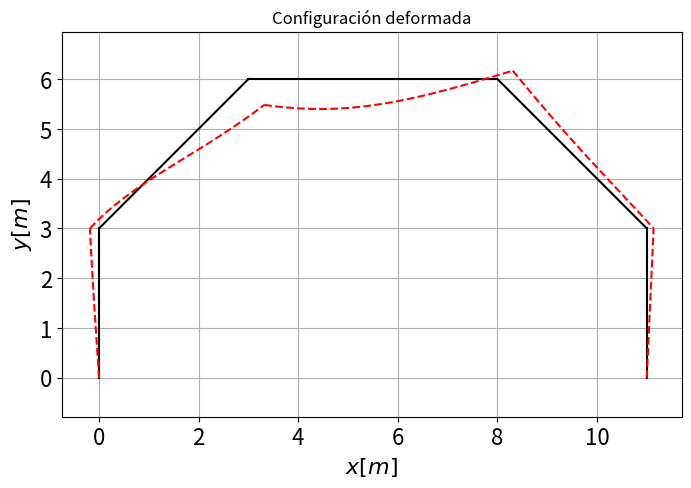
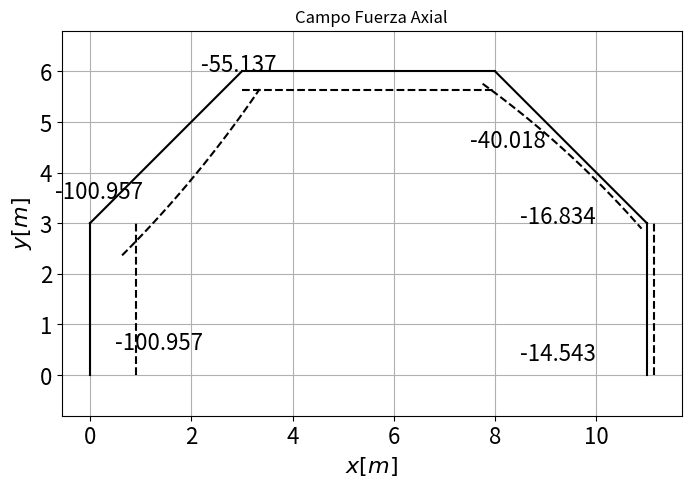
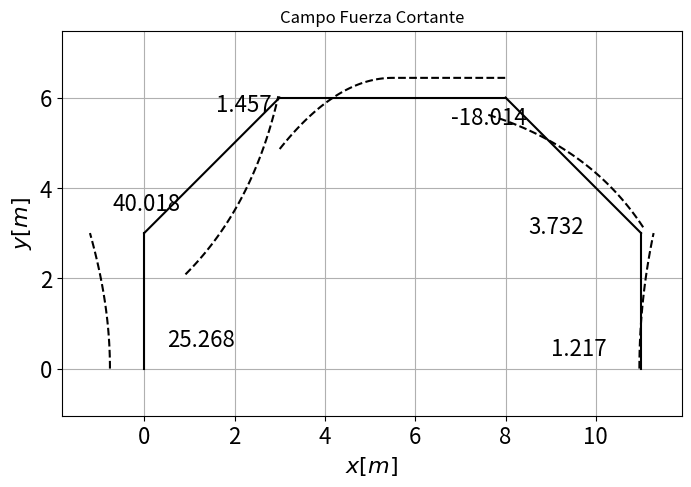
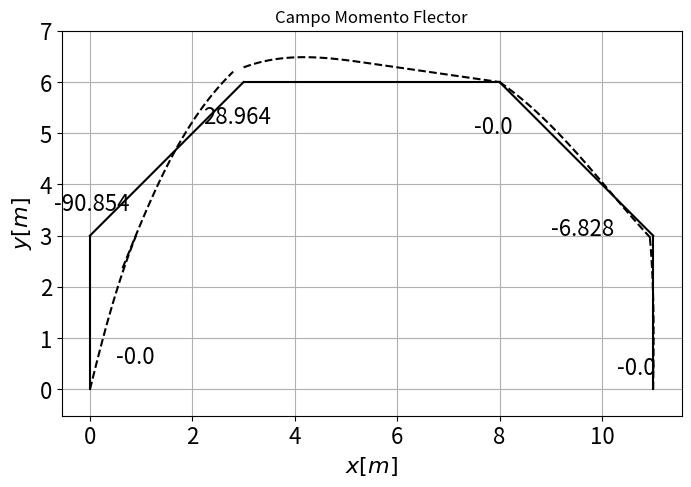

The matplotlib source for these figures, in order:
# -*- coding: utf-8 -*-
"""
Created on Mon Oct 12 19:44:33 2020

@author: Santiago Jiménez Gómez
"""

### Trabajo Estructural ###

# Librerias

import sympy as sy
import numpy as np
import pandas as pd
import matplotlib.pyplot as plt
from sympy import init_printing
init_printing() 

#%% Funciones 

def radians(x):
    r = (x*sy.pi)/180
    return r

def Matriz_LOC_Portico_P(A,E,L,I): #se ingresa un valor en phi distinto de cero si es el caso de que el empotramiento se encuentre inclinado
    ### El elemento tipo portico plano es la superposición de un elemento cercha plana y uno tipo viga. En dirección del eje X'e 
                    #se comporta como una barra, mientras que en dirección Y'e se comporta como una viga ###

    #sistema de ecuaciones en coordenadas locales
    
    SLoc = np.zeros([6,6])
    
    SLoc[0,0] = (A*E)/L
    SLoc[0,1] = 0
    SLoc[0,2] = 0 
    SLoc[0,3] = (-1*A*E)/L
    SLoc[0,4] = 0 
    SLoc[0,5] = 0
    
    SLoc[1,0] = 0
    SLoc[1,1] = 12*(E*I)/(L**3)
    SLoc[1,2] = 6*(E*I)/(L**2)
    SLoc[1,3] = 0
    SLoc[1,4] = -12*(E*I)/(L**3)
    SLoc[1,5] = 6*(E*I)/(L**2)
    
    SLoc[2,0] = 0 
    SLoc[2,1] = 6*(E*I)/(L**2)
    SLoc[2,2] = 4*(E*I)/(L)
    SLoc[2,3] = 0
    SLoc[2,4] = -6*(E*I)/(L**2)
    SLoc[2,5] = 2*(E*I)/(L)
    
    SLoc[3,0] = (-1*A*E)/L
    SLoc[3,1] = 0
    SLoc[3,2] = 0
    SLoc[3,3] = (A*E)/L
    SLoc[3,4] = 0
    SLoc[3,5] = 0

    SLoc[4,0] = 0
    SLoc[4,1] = -12*(E*I)/(L**3)
    SLoc[4,2] = -6*(E*I)/(L**2)
    SLoc[4,3] = 0
    SLoc[4,4] = 12*(E*I)/(L**3)
    SLoc[4,5] = -6*(E*I)/(L**2)

    SLoc[5,0] = 0
    SLoc[5,1] = 6*(E*I)/(L**2)
    SLoc[5,2] = 2*(E*I)/(L)
    SLoc[5,3] = 0
    SLoc[5,4] = -6*(E*I)/(L**2)
    SLoc[5,5] = 4*(E*I)/(L)
    
    return np.asmatrix(SLoc,dtype = float) 


def Matriz_trans_P_plano(teta,phi):
        #Matriz de transformación 
    
    MTG = np.zeros([6,6])
    
    MTG[0,0] = sy.cos(teta - phi)
    MTG[0,1] = sy.sin(teta - phi)
    MTG[0,2] = 0
    MTG[0,3] = 0
    MTG[0,4] = 0
    MTG[0,5] = 0

    MTG[1,0] = -1*sy.sin(teta - phi)
    MTG[1,1] = sy.cos(teta - phi)
    MTG[1,2] = 0
    MTG[1,3] = 0 
    MTG[1,4] = 0 
    MTG[1,5] = 0

    MTG[2,0] = 0 
    MTG[2,1] = 0 
    MTG[2,2] = 1 
    MTG[2,3] = 0
    MTG[2,4] = 0
    MTG[2,5] = 0

    MTG[3,0] = 0 
    MTG[3,1] = 0 
    MTG[3,2] = 0
    MTG[3,3] = sy.cos(teta - phi)
    MTG[3,4] = sy.sin(teta - phi)
    MTG[3,5] = 0

    MTG[4,0] = 0
    MTG[4,1] = 0
    MTG[4,2] = 0
    MTG[4,3] = -1*sy.sin(teta - phi)
    MTG[4,4] = sy.cos(teta - phi)
    MTG[4,5] = 0

    MTG[5,0] = 0 
    MTG[5,1] = 0
    MTG[5,2] = 0
    MTG[5,3] = 0
    MTG[5,4] = 0
    MTG[5,5] = 1
    
    return np.asmatrix(MTG,dtype = float)

def V_empotramiento_P_plano(p,q,L,x,xi,xj):
        #Funciones de forma 
        
    Psi1=1-(x/L)
    Psi2=1-3*(x/L)**2+2*(x/L)**3
    Psi3=((x/L)-2*(x/L)**2+(x/L)**3)*L
    Psi4=(x/L)
    Psi5=3*(x/L)**2-2*(x/L)**3
    Psi6=(-(x/L)**2+(x/L)**3)*L
    

    
    #Funcion de Green
    
#    Gxx1 = (L/(A*E))*Psi4*Psi1.subs({x:xi})
#    Gxx2 = (L/(A*E))*Psi1*Psi4.subs({x:xi})
#    
#    Gyy1=L**3/(6*E*I)*(-(x/L  )**3*Psi2.subs({x:xi})+3*(x/L  )**2*Psi3.subs({x:xi})/L)
#    Gyy2=L**3/(6*E*I)*(-(1-x/L)**3*Psi5.subs({x:xi})-3*(1-x/L)**2*Psi6.subs({x:xi})/L)
    
    Vemp =np.zeros([6,1])
    
    Vemp[0,0] = -1*sy.integrate(Psi1*p,(x,xi,xj))
    Vemp[1,0] = -1*sy.integrate(Psi2*q,(x,xi,xj))
    Vemp[2,0] = -1*sy.integrate(Psi3*q,(x,xi,xj))
    Vemp[3,0] = -1*sy.integrate(Psi4*p,(x,xi,xj))
    Vemp[4,0] = -1*sy.integrate(Psi5*q,(x,xi,xj))
    Vemp[5,0] = -1*sy.integrate(Psi6*q,(x,xi,xj))
    

    return np.asmatrix(Vemp,dtype = float)


def Matriz_pilas(A,E,L,I,kl):
    
    Lambda=(kl/(4*E*I))**0.25
    
    s =np.sin(Lambda*L)
    c =np.cos(Lambda*L)
    sh=np.sinh(Lambda*L)
    ch=np.cosh(Lambda*L)
    
    #   Funciones de forma
    
    Psi2=(-(s**2*ch**2+c**2*sh**2)*sy.sin(Lambda*x)*sy.sinh(Lambda*x)+(s*c+sh*ch)*sy.sin(Lambda*x)*sy.cosh(Lambda*x)-(s*c+sh*ch)*sy.cos(Lambda*x)*sy.sinh(Lambda*x)+(sh**2-s**2)*sy.cos(Lambda*x)*sy.cosh(Lambda*x))/(sh**2-s**2)
    Psi3=(1/Lambda)*((s*c-sh*ch)*sy.sin(Lambda*x)*sy.sinh(Lambda*x)+sh**2*sy.sin(Lambda*x)*sy.cosh(Lambda*x)-s**2*sy.cos(Lambda*x)*sy.sinh(Lambda*x))/(sh**2-s**2)
    Psi5=(2*s*sh*sy.sin(Lambda*x)*sy.sinh(Lambda*x)-(s*ch+c*sh)*sy.sin(Lambda*x)*sy.cosh(Lambda*x)+(s*ch+c*sh)*sy.cos(Lambda*x)*sy.sinh(Lambda*x))/(sh**2-s**2)
    Psi6=(1/Lambda)*((c*sh-s*ch)*sy.sin(Lambda*x)*sy.sinh(Lambda*x)+s*sh*sy.sin(Lambda*x)*sy.cosh(Lambda*x)-s*sh*sy.cos(Lambda*x)*sy.sinh(Lambda*x))/(sh**2-s**2)
    
    #   Funciones de Green de una viga sobre fundacion flexible doblemente empotrada
    
    Gyy1=1/E*I*(-(sy.sin(Lambda*x)*sy.cosh(Lambda*x)-sy.sinh(Lambda*x)*sy.cos(Lambda*x))/(4*Lambda**3)*Psi2.subs({x:xi})+sy.sin(Lambda*x)*sy.sinh(Lambda*x)/(2*Lambda**2)*Psi3.subs({x:xi}))
    Gyy2=1/E*I*(-(sy.sin(Lambda*(L-x))*sy.cosh(Lambda*(L-x))-sy.sinh(Lambda*(L-x))*sy.cos(Lambda*(L-x)))/(4*Lambda**3)*Psi5.subs({x:xi})-sy.sin(Lambda*(L-x))*sy.sinh(Lambda*(L-x))/(2*Lambda**2)*Psi6.subs({x:xi}))
    
    # Matriz de rigidez
    
    K=np.zeros([6,6])
    
    K[0,0] = A*E/L
    K[0,1] = 0
    K[0,2] = 0
    K[0,3] = -A*E/L
    K[0,4] = 0
    K[0,5] = 0
    
    K[1,0] = 0
    K[1,1] = 4*E*I*Lambda**3*(s*c+sh*ch)/(sh**2-s**2)
    K[1,2] = 2*E*I*Lambda**2*(s**2+sh**2)/(sh**2-s**2)
    K[1,3] = 0
    K[1,4] = -4*E*I*Lambda**3*(s*ch+c*sh)/(sh**2-s**2)
    K[1,5] = 4*E*I*Lambda**2*(s*sh)/(sh**2-s**2)
    
    K[2,0] = 0
    K[2,1] = 2*E*I*Lambda**2*(s**2+sh**2)/(sh**2-s**2)
    K[2,2] = 2*E*I*Lambda*(sh*ch-s*c)/(sh**2-s**2)
    K[2,3] = 0
    K[2,4] = -4*E*I*Lambda**2*(s*sh)/(sh**2-s**2)
    K[2,5] = 2*E*I*Lambda*(s*ch-c*sh)/(sh**2-s**2)
    
    K[3,0] = -A*E/L
    K[3,1] = 0
    K[3,2] = 0
    K[3,3] = A*E/L
    K[3,4] = 0
    K[3,5] = 0

    K[4,0] = 0
    K[4,1] = -4*E*I*Lambda**3*(s*ch+c*sh)/(sh**2-s**2)
    K[4,2] = -4*E*I*Lambda**2*(s*sh)/(sh**2-s**2)
    K[4,3] = 0
    K[4,4] = 4*E*I*Lambda**3*(s*c+sh*ch)/(sh**2-s**2)
    K[4,5] = -2*E*I*Lambda**2*(s**2+sh**2)/(sh**2-s**2)
    
    K[5,0] = 0 
    K[5,1] = 4*E*I*Lambda**2*(s*sh)/(sh**2-s**2) 
    K[5,2] = 2*E*I*Lambda*(s*ch-c*sh)/(sh**2-s**2)
    K[5,3] = 0
    K[5,4] = -2*E*I*Lambda**2*(s**2+sh**2)/(sh**2-s**2)
    K[5,5] = 2*E*I*Lambda*(sh*ch-s*c)/(sh**2-s**2)
    
    
    return np.asmatrix(K,dtype = float)

def Vec_pila_emp(p,q,E,I,kl,L):  #Calculo de las fuerzas de empotramiento
    
    Lambda=(kl/(4*E*I))**0.25
    
    s =np.sin(Lambda*L)
    c =np.cos(Lambda*L)
    sh=np.sinh(Lambda*L)
    ch=np.cosh(Lambda*L)
    
    Psi1=1-(x/L)
    Psi4=(x/L)
    Psi2=(-(s**2*ch**2+c**2*sh**2)*sy.sin(Lambda*x)*sy.sinh(Lambda*x)+(s*c+sh*ch)*sy.sin(Lambda*x)*sy.cosh(Lambda*x)-(s*c+sh*ch)*sy.cos(Lambda*x)*sy.sinh(Lambda*x)+(sh**2-s**2)*sy.cos(Lambda*x)*sy.cosh(Lambda*x))/(sh**2-s**2)
    Psi3=(1/Lambda)*((s*c-sh*ch)*sy.sin(Lambda*x)*sy.sinh(Lambda*x)+sh**2*sy.sin(Lambda*x)*sy.cosh(Lambda*x)-s**2*sy.cos(Lambda*x)*sy.sinh(Lambda*x))/(sh**2-s**2)
    Psi5=(2*s*sh*sy.sin(Lambda*x)*sy.sinh(Lambda*x)-(s*ch+c*sh)*sy.sin(Lambda*x)*sy.cosh(Lambda*x)+(s*ch+c*sh)*sy.cos(Lambda*x)*sy.sinh(Lambda*x))/(sh**2-s**2)
    Psi6=(1/Lambda)*((c*sh-s*ch)*sy.sin(Lambda*x)*sy.sinh(Lambda*x)+s*sh*sy.sin(Lambda*x)*sy.cosh(Lambda*x)-s*sh*sy.cos(Lambda*x)*sy.sinh(Lambda*x))/(sh**2-s**2)
    
    FEmp=np.zeros([6,1])
    
    FEmp[0]=sy.N(-sy.integrate(p*Psi1,(x,0,L)))
    FEmp[1]=sy.N(-sy.integrate(q*Psi2,(x,0,L)))
    FEmp[2]=sy.N(-sy.integrate(q*Psi3,(x,0,L)))
    FEmp[3]=sy.N(-sy.integrate(p*Psi4,(x,0,L)))
    FEmp[4]=sy.N(-sy.integrate(q*Psi5,(x,0,L)))
    FEmp[5]=sy.N(-sy.integrate(q*Psi6,(x,0,L)))
    
    return np.asarray(FEmp,dtype = float)


def campo_desplazamientos_pilas(ui,uj,vi,vj,thetai,thetaj,E,I,L,p,q,A):
    Lambda=(kl/(4*E*I))**0.25
    
    s =np.sin(Lambda*L)
    c =np.cos(Lambda*L)
    sh=np.sinh(Lambda*L)
    ch=np.cosh(Lambda*L)
    
    Psi1=1-(x/L)
    Psi4=(x/L)
    Psi2=(-(s**2*ch**2+c**2*sh**2)*sy.sin(Lambda*x)*sy.sinh(Lambda*x)+(s*c+sh*ch)*sy.sin(Lambda*x)*sy.cosh(Lambda*x)-(s*c+sh*ch)*sy.cos(Lambda*x)*sy.sinh(Lambda*x)+(sh**2-s**2)*sy.cos(Lambda*x)*sy.cosh(Lambda*x))/(sh**2-s**2)
    Psi3=(1/Lambda)*((s*c-sh*ch)*sy.sin(Lambda*x)*sy.sinh(Lambda*x)+sh**2*sy.sin(Lambda*x)*sy.cosh(Lambda*x)-s**2*sy.cos(Lambda*x)*sy.sinh(Lambda*x))/(sh**2-s**2)
    Psi5=(2*s*sh*sy.sin(Lambda*x)*sy.sinh(Lambda*x)-(s*ch+c*sh)*sy.sin(Lambda*x)*sy.cosh(Lambda*x)+(s*ch+c*sh)*sy.cos(Lambda*x)*sy.sinh(Lambda*x))/(sh**2-s**2)
    Psi6=(1/Lambda)*((c*sh-s*ch)*sy.sin(Lambda*x)*sy.sinh(Lambda*x)+s*sh*sy.sin(Lambda*x)*sy.cosh(Lambda*x)-s*sh*sy.cos(Lambda*x)*sy.sinh(Lambda*x))/(sh**2-s**2)
    
    #Funcion de Green

    
    
    Gxx1 = (L/(A*E))*Psi4*Psi1.subs({x:xi})
    Gxx2 = (L/(A*E))*Psi1*Psi4.subs({x:xi})
    
    Gyy1=L**3/(6*E*I)*(-(x/L  )**3*Psi2.subs({x:xi})+3*(x/L  )**2*Psi3.subs({x:xi})/L)
    Gyy2=L**3/(6*E*I)*(-(1-x/L)**3*Psi5.subs({x:xi})-3*(1-x/L)**2*Psi6.subs({x:xi})/L)
    
    
    #   Funciones de Green de una viga sobre fundacion flexible doblemente empotrada
    
    Gyy1=1/E*I*(-(sy.sin(Lambda*x)*sy.cosh(Lambda*x)-sy.sinh(Lambda*x)*sy.cos(Lambda*x))/(4*Lambda**3)*Psi2.subs({x:xi})+sy.sin(Lambda*x)*sy.sinh(Lambda*x)/(2*Lambda**2)*Psi3.subs({x:xi}))
    Gyy2=1/E*I*(-(sy.sin(Lambda*(L-x))*sy.cosh(Lambda*(L-x))-sy.sinh(Lambda*(L-x))*sy.cos(Lambda*(L-x)))/(4*Lambda**3)*Psi5.subs({x:xi})-sy.sin(Lambda*(L-x))*sy.sinh(Lambda*(L-x))/(2*Lambda**2)*Psi6.subs({x:xi}))
    
    #Campo Homogeneo
    
    UEh = Psi1*ui + Psi4*uj
    VEh = Psi2*vi + Psi3*thetai + Psi5*vj + Psi6*thetaj
    
    #Campo Empotrado
    
    UEf = sy.integrate(p*Gxx2,(xi,0,x)) + sy.integrate(p*Gxx1,(xi,x,L))
    VEf = sy.integrate(q*Gyy2,(xi,0,x)) + sy.integrate(q*Gyy1,(xi,x,L))
    
    U_E = UEh + UEf
    V_E = VEh + VEf

    return U_E,V_E
    
def campo_desplazamientos_portico(ui,uj,vi,vj,thetai,thetaj,E,I,L,p,q,A):
    
    Psi1=1-(x/L)
    Psi2=1-3*(x/L)**2+2*(x/L)**3
    Psi3=((x/L)-2*(x/L)**2+(x/L)**3)*L
    Psi4=(x/L)
    Psi5=3*(x/L)**2-2*(x/L)**3
    Psi6=(-(x/L)**2+(x/L)**3)*L    
    
    #Funcion de Green

    Gxx1 = (L/(A*E))*Psi4*Psi1.subs({x:xi})
    Gxx2 = (L/(A*E))*Psi1*Psi4.subs({x:xi})
    
    Gyy1=(L**3/(6*E*I))*(-(x/L  )**3*Psi2.subs({x:xi})+3*(x/L  )**2*Psi3.subs({x:xi})/L)
    Gyy2=(L**3/(6*E*I))*(-(1-(x/L))**3*Psi5.subs({x:xi})-3*(1-(x/L))**2*Psi6.subs({x:xi})/L)
    
    
    #Campo Homogeneo
    
    UEh = Psi1*ui + Psi4*uj
    VEh = Psi2*vi + Psi3*thetai + Psi5*vj + Psi6*thetaj
    
    #Campo Empotrado
    
    UEf = sy.integrate(p.subs({x:xi})*Gxx2,(xi,0,x)) + sy.integrate(p.subs({x:xi})*Gxx1,(xi,x,L))
    VEf = sy.integrate(q.subs({x:xi})*Gyy2,(xi,0,x)) + sy.integrate(q.subs({x:xi})*Gyy1,(xi,x,L))
    
    
    U_E = UEh + UEf
    V_E = VEh + VEf
    
    return U_E,V_E
    
#%% 1. Discretizar Elemetos - Nodos - Ejes

x = sy.symbols('x')
xi = sy.symbols('xi')

a = 3
B = 5
c = 3
d = 3
e = 3

kl = 5100

Q1 = 42
Q2 = 35 

E = 19000000 

    # Calculo de intercia para elementos 
    # pilas
    
r = 0.45
A_PI = np.pi*(r**2)
Ix_pi = (1/4)*np.pi*(r**4) #Inercia para elemento tipo pila

    #Porticos planos de sección rectangular
    
b = 0.35
h = 0.40     
A_P = b*h
Ix_P = (1/12)*b*(h**3) #Inercia para elementos tipo portico

#%% Elementos tipo Pila

#   Elemento A

LA = d
Theta_A = radians(90)
Phi_A  = 0
Mloc_A = Matriz_pilas(A_PI,E,LA,Ix_pi,kl)
Mtrans_A = (Matriz_trans_P_plano(Theta_A,Phi_A))
Vemp_A = Vec_pila_emp(0,0,E,Ix_pi,kl,LA)

Mtranspose_A = np.transpose(Mtrans_A)
KA = Mtranspose_A @ Mloc_A @ Mtrans_A
Vemp_GA = np.transpose(Mtrans_A)@Vemp_A

#   Elemento E

LE = d
Theta_E = radians(90)
Phi_E  = 0
Mloc_E = Matriz_pilas(A_PI,E,LE,Ix_pi,kl)
Mtrans_E = (Matriz_trans_P_plano(Theta_E,Phi_E))
Vemp_E = Vec_pila_emp(0,0,E,Ix_pi,kl,LE)

Mtranspose_E = np.transpose(Mtrans_E)
KE = Mtranspose_E @ Mloc_E @ Mtrans_E
Vemp_GE = np.transpose(Mtrans_E)@Vemp_E


#%% Elementos tipo Portico Plano

#   Elemento B

LB = sy.sqrt(a**2 + e**2)
Theta_B = sy.atan2(3,3)
Phi_B  = 0

QB_Globales = (-Q1/LB)*x  ## Hacia Arriba
p_B = QB_Globales*sy.Abs(sy.cos(Theta_B))*sy.sin(Theta_B)
q_B = QB_Globales*sy.Abs(sy.cos(Theta_B))*sy.cos(Theta_B)


Mloc_B = (Matriz_LOC_Portico_P(A_P,E,LB,Ix_P))
Mtrans_B = (Matriz_trans_P_plano(Theta_B,Phi_B))
Vemp_B = V_empotramiento_P_plano(p_B,q_B,LB,x,0,LB)


Mtranspose_B = np.transpose(Mtrans_B)
KB = Mtranspose_B @ Mloc_B @ Mtrans_B
Vemp_GB = np.transpose(Mtrans_B)@Vemp_B

#   Elemento C

LC = B
Theta_C = 0
Phi_C  = 0

QC_Globales = (Q1/(LC/2))*x - Q1 ## Hacia Arriba
p_C = 0*x
q_C1 = QC_Globales
q_C2 = 0*x

Mloc_C = (Matriz_LOC_Portico_P(A_P,E,LC,Ix_P))
Mtrans_C = Matriz_trans_P_plano(Theta_C,Phi_C)
Vemp_C = V_empotramiento_P_plano(p_C,q_C1,LC,x,0,LC/2)

Mtranspose_C = (np.transpose(Mtrans_C))
KC = Mtranspose_C @ Mloc_C @ Mtrans_C
Vemp_GC = np.transpose(Mtrans_C)@Vemp_C

#   Elemento D

LD = sy.sqrt(e**2 + c**2)
Theta_D = -sy.atan2(3,3)
Phi_D  = 0

QD_Globales = (Q2/c)*x - Q2 ## Hacia Afuera
p_D = QD_Globales*sy.Abs(sy.sin(Theta_D))*sy.cos(Theta_D)
q_D = -QD_Globales*sy.Abs(sy.sin(Theta_D))*sy.sin(Theta_D)


Mloc_D = (Matriz_LOC_Portico_P(A_P,E,LD,Ix_P))
Mtrans_D = (Matriz_trans_P_plano(Theta_D,Phi_D))
Vemp_D = V_empotramiento_P_plano(p_D,q_D,LD,x,0,LD)

Mtranspose_D = (np.transpose(Mtrans_D))
KD = Mtranspose_D @ Mloc_D @ Mtrans_D
Vemp_GD = np.transpose(Mtrans_D)@Vemp_D


#%% Sistema matricial

DesNod = np.zeros([15,15])

# Fila 1 ### M1
DesNod[0,0] = KA[2,2]
DesNod[0,1] = KA[2,3]
DesNod[0,2] = KA[2,4]
DesNod[0,3] = KA[2,5]
#DesNod[0,4] = 
#DesNod[0,5] = 
#DesNod[0,6] = 
#DesNod[0,7] = 
#DesNod[0,8] = 
#DesNod[0,9] = 
#DesNod[0,10] = 
#DesNod[0,11] = 
#DesNod[0,12] =
#DesNod[0,13] = 
#DesNod[0,14] = 

# Fila 2 ### FX2
DesNod[1,0] = KA[3,2]
DesNod[1,1] = KA[3,3] + KB[0,0]
DesNod[1,2] = KA[3,4] + KB[0,1]
DesNod[1,3] = KA[3,5] + KB[0,2]
DesNod[1,4] = KB[0,3]
DesNod[1,5] = KB[0,4] 
DesNod[1,6] = KB[0,5]
#DesNod[0,7] = 
#DesNod[0,8] = 
#DesNod[0,9] = 
#DesNod[0,10] = 
#DesNod[0,11] = 
#DesNod[0,12] =
#DesNod[0,13] = 
#DesNod[0,14] = 

# Fila 3 ### FY2

DesNod[2,0] = KA[4,2]
DesNod[2,1] = KA[4,3] + KB[1,0]
DesNod[2,2] = KA[4,4] + KB[1,1]
DesNod[2,3] = KA[4,5] + KB[1,2]
DesNod[2,4] = KB[1,3]
DesNod[2,5] = KB[1,4]
DesNod[2,6] = KB[1,5]
#DesNod[1,7] = 
#DesNod[1,8] = 
#DesNod[1,9] = 
#DesNod[1,10] = 
#DesNod[1,11] = 
#DesNod[1,12] =
#DesNod[1,13] = 
#DesNod[1,14] = 

# Fila 4 ### M2

DesNod[3,0] = KA[5,2]               #theta1
DesNod[3,1] = KA[5,3] + KB[2,0]     #u2
DesNod[3,2] = KA[5,4] + KB[2,1]     #v2
DesNod[3,3] = KA[5,5] + KB[2,2]     #theta2
DesNod[3,4] = KB[2,3]               #u3
DesNod[3,5] = KB[2,4]               #v3
DesNod[3,6] = KB[2,5]               #theta3
#DesNod[0,7] = 
#DesNod[0,8] = 
#DesNod[0,9] = 
#DesNod[0,10] = 
#DesNod[0,11] = 
#DesNod[0,12] =
#DesNod[0,13] = 
#DesNod[0,14] = 

# Fila 5 ### FX3

#DesNod[0,0] = 
DesNod[4,1] = KB[3,0]
DesNod[4,2] = KB[3,1]
DesNod[4,3] = KB[3,2]
DesNod[4,4] = KB[3,3] + KC[0,0]
DesNod[4,5] = KB[3,4] + KC[0,1]
DesNod[4,6] = KB[3,5] + KC[0,2]
DesNod[4,7] = KC[0,3]
DesNod[4,8] = KC[0,4]
DesNod[4,9] = KC[0,5]
#DesNod[0,10] = 
#DesNod[0,11] = 
#DesNod[0,12] =
#DesNod[0,13] = 
#DesNod[0,14] = 

# Fila 6 ### FY3
#DesNod[0,0] = 
DesNod[5,1] = KB[4,0]               #u2
DesNod[5,2] = KB[4,1]               #v2
DesNod[5,3] = KB[4,2]               #theta2
DesNod[5,4] = KB[4,3] + KC[1,0]     #u3
DesNod[5,5] = KB[4,4] + KC[1,1]     #v3
DesNod[5,6] = KB[4,5] + KC[1,2]     #theta3
DesNod[5,7] = KC[1,3]               #u4
DesNod[5,8] = KC[1,4]               #v4
DesNod[5,9] = KC[1,5]               #theta4C
#DesNod[0,10] = 
#DesNod[0,11] = 
#DesNod[0,12] =
#DesNod[0,13] = 
#DesNod[0,14] = 

# Fila 7 ### M3
#DesNod[0,0] = 
DesNod[6,1] = KB[5,0]           #u2
DesNod[6,2] = KB[5,1]           #v2
DesNod[6,3] = KB[5,2]           #theta2
DesNod[6,4] = KB[5,3] + KC[2,0] #u3
DesNod[6,5] = KB[5,4] + KC[2,1] #v3
DesNod[6,6] = KB[5,5] + KC[2,2] #theta3
DesNod[6,7] = KC[2,3]           #u4
DesNod[6,8] = KC[2,4]           #v4
DesNod[6,9] = KC[2,5]           #theta4C
#DesNod[0,10] = 
#DesNod[0,11] = 
#DesNod[0,12] =
#DesNod[0,13] = 
#DesNod[0,14] = 

# Fila 8 ### FX4

#DesNod[0,0] = 
#DesNod[0,1] = 
#DesNod[0,2] = 
#DesNod[0,3] = 
DesNod[7,4] = KC[3,0]               #u3
DesNod[7,5] = KC[3,1]               #v3
DesNod[7,6] = KC[3,2]               #theta3
DesNod[7,7] = KC[3,3] + KD[0,0]     #u4
DesNod[7,8] = KC[3,4] + KD[0,1]     #v4
DesNod[7,9] = KC[3,5]               # theta 4C
DesNod[7,10] = KD[0,2]              # theta 4D
DesNod[7,11] = KD[0,3]              #u5
DesNod[7,12] = KD[0,4]              #v5
DesNod[7,13] = KD[0,5]              #theta5
#DesNod[0,14] = 

# Fila 9 ### FY4

#DesNod[0,0] = 
#DesNod[0,1] = 
#DesNod[0,2] = 
#DesNod[0,3] =                
DesNod[8,4] = KC[4,0]              #u3
DesNod[8,5] = KC[4,1]               #v3
DesNod[8,6] = KC[4,2]               #theta3
DesNod[8,7] = KC[4,3] + KD[1,0]     #u4
DesNod[8,8] = KC[4,4] + KD[1,1]     #v4
DesNod[8,9] = KC[4,5]               # theta 4C
DesNod[8,10] = KD[1,2]              # theta 4D
DesNod[8,11] = KD[1,3]              #u5
DesNod[8,12] = KD[1,4]              #v5
DesNod[8,13] = KD[1,5]              #theta5
#DesNod[0,14] = 

# Fila 10 ### M4C
#DesNod[0,0] = 
#DesNod[0,1] = 
#DesNod[0,2] = 
#DesNod[0,3] = 
DesNod[9,4] = KC[5,0]
DesNod[9,5] = KC[5,1]
DesNod[9,6] = KC[5,2]
DesNod[9,7] = KC[5,3]
DesNod[9,8] = KC[5,4]
DesNod[9,9] = KC[5,5]
#DesNod[0,10] = 
#DesNod[0,11] = 
#DesNod[0,12] =
#DesNod[0,13] = 
#DesNod[0,14] = 

# Fila 11 ### M4D
#DesNod[0,0] = 
#DesNod[0,1] = 
#DesNod[0,2] = 
#DesNod[0,3] = 
#DesNod[0,4] = 
#DesNod[0,5] = 
#DesNod[0,6] =
DesNod[10,7] = KD[2,0]
DesNod[10,8] = KD[2,1]
DesNod[10,9] = 0            #theta 4C
DesNod[10,10] = KD[2,2]      #theta 4D 
DesNod[10,11] = KD[2,3]
DesNod[10,12] = KD[2,4]
DesNod[10,13] = KD[2,5]
#DesNod[0,14] = 

# Fila 12 ### FX5

#DesNod[0,0] = 
#DesNod[0,1] = 
#DesNod[0,2] = 
#DesNod[0,3] = 
#DesNod[0,4] = 
#DesNod[0,5] = 
#DesNod[0,6] = 
DesNod[11,7] = KD[3,0]              #u4
DesNod[11,8] = KD[3,1]              #v4
DesNod[11,9] = 0                    #theta4C
DesNod[11,10] = KD[3,2]             #theta4D
DesNod[11,11] = KD[3,3] + KE[3,3]   #u5
DesNod[11,12] = KD[3,4] + KE[3,4]   #v5
DesNod[11,13] = KD[3,5] + KE[3,5]   #theta5
DesNod[11,14] = KE[3,2]             #theta6

# Fila 13 ### FY5

#DesNod[0,0] = 
#DesNod[0,1] = 
#DesNod[0,2] = 
#DesNod[0,3] = 
#DesNod[0,4] = 
#DesNod[0,5] = 
#DesNod[0,6] = 
DesNod[12,7] = KD[4,0]
DesNod[12,8] = KD[4,1]
DesNod[12,9] = 0
DesNod[12,10] = KD[4,2]
DesNod[12,11] = KD[4,3] + KE[4,3]
DesNod[12,12] = KD[4,4] + KE[4,4]
DesNod[12,13] = KD[4,5] + KE[4,5]
DesNod[12,14] = KE[4,2]

# Fila 14 ### M5

#DesNod[0,0] = 
#DesNod[0,1] = 
#DesNod[0,2] = 
#DesNod[0,3] = 
#DesNod[0,4] = 
#DesNod[0,5] = 
#DesNod[0,6] = 
DesNod[13,7] = KD[5,0]
DesNod[13,8] = KD[5,1]
DesNod[13,9] = 0
DesNod[13,10] = KD[5,2]
DesNod[13,11] = KD[5,3] + KE[5,3]
DesNod[13,12] = KD[5,4] + KE[5,4]
DesNod[13,13] = KD[5,5] + KE[5,5]
DesNod[13,14] = KE[5,2]

# Fila 15 ### M6
#DesNod[0,0] = 
#DesNod[0,1] = 
#DesNod[0,2] = 
#DesNod[0,3] = 
#DesNod[0,4] = 
#DesNod[0,5] = 
#DesNod[0,6] = 
#DesNod[0,7] = 
#DesNod[0,8] = 
#DesNod[0,9] = 
#DesNod[0,10] = 
DesNod[14,11] = KE[2,3] 
DesNod[14,12] = KE[2,4]
DesNod[14,13] = KE[2,5]
DesNod[14,14] = KE[2,2]

FUE_EMP = np.zeros([15,1])

FUE_EMP[0,0] = Vemp_GA[2,0]                      #theta1
FUE_EMP[1,0] = Vemp_GA[3,0] + Vemp_GB[0,0]        #u2
FUE_EMP[2,0] = Vemp_GA[4,0] + Vemp_GB[1,0]        #v2
FUE_EMP[3,0] = Vemp_GA[5,0] + Vemp_GB[2,0]        #theta2
FUE_EMP[4,0] = Vemp_GB[3,0] + Vemp_GC[0,0]        #u3
FUE_EMP[5,0] = Vemp_GB[4,0] + Vemp_GC[1,0]        #v3
FUE_EMP[6,0] = Vemp_GB[5,0] + Vemp_GC[2,0]        #theta3
FUE_EMP[7,0] = Vemp_GC[3,0] + Vemp_GD[0,0]        #u4
FUE_EMP[8,0] = Vemp_GC[4,0] + Vemp_GD[1,0]        #v4
FUE_EMP[9,0] = Vemp_GC[5,0]                      #theta4C
FUE_EMP[10,0] = Vemp_GD[2,0]                     #theta4D
FUE_EMP[11,0] = Vemp_GD[3,0] + Vemp_GE[3,0]       #u5
FUE_EMP[12,0] = Vemp_GD[4,0] + Vemp_GE[4,0]       #v5
FUE_EMP[13,0] = Vemp_GD[5,0] + Vemp_GE[5,0]       #theta5
FUE_EMP[14,0] = Vemp_GE[2,0]                     #theta6
 
Desplazamientos = np.linalg.solve(DesNod,(-1*FUE_EMP))


#%% notacion

######## Desplazamientos en notacion cientifica ####################
l = []
for i in range(15):
    v = np.format_float_scientific(Desplazamientos[i,0], precision=2,exp_digits=1)
    l.append(v)
    
des_notacion = (sy.Matrix(np.transpose(np.asmatrix(l))))

####################################################################

u1 = 0
v1 = 0
theta1 = Desplazamientos[0,0]
u2 = Desplazamientos[1,0]
v2 = Desplazamientos[2,0]
theta2 = Desplazamientos[3,0]
u3 = Desplazamientos[4,0]
v3 = Desplazamientos[5,0]
theta3 = Desplazamientos[6,0]
u4 = Desplazamientos[7,0]
v4 = Desplazamientos[8,0]
theta4C = Desplazamientos[9,0]
theta4D = Desplazamientos[10,0]
u5 = Desplazamientos[11,0]
v5 = Desplazamientos[12,0]
theta5 = Desplazamientos[13,0]
theta6 = Desplazamientos[14,0]
u6 = 0
v6 = 0


#%%     Cálculo de los desplazamientos nodales en coordenadas locales

#############################################################

#       Elemento A

DesNod_Glo_A = np.zeros([6,1])

DesNod_Glo_A[0,0]=u1
DesNod_Glo_A[1,0]=v1
DesNod_Glo_A[2,0]=theta1
DesNod_Glo_A[3,0]=u2
DesNod_Glo_A[4,0]=v2
DesNod_Glo_A[5,0]=theta2

DesNod_Loc_A = Mtrans_A@DesNod_Glo_A

u1_A = DesNod_Loc_A[0,0]
v1_A = DesNod_Loc_A[1,0]
theta1_A = DesNod_Loc_A[2,0]
u2_A = DesNod_Loc_A[3,0]
v2_A = DesNod_Loc_A[4,0]
theta2_A = DesNod_Loc_A[5,0]

#       Elemento E

DesNod_Glo_E=np.zeros([6,1])

DesNod_Glo_E[0,0]=u6
DesNod_Glo_E[1,0]=v6
DesNod_Glo_E[2,0]=theta6
DesNod_Glo_E[3,0]=u5
DesNod_Glo_E[4,0]=v5
DesNod_Glo_E[5,0]=theta5

DesNod_Loc_E = Mtrans_E@DesNod_Glo_E

u6_E = DesNod_Loc_E[0,0]
v6_E = DesNod_Loc_E[1,0]
theta6_E = DesNod_Loc_E[2,0]
u5_E = DesNod_Loc_E[3,0]
v5_E = DesNod_Loc_E[4,0]
theta5_E = DesNod_Loc_E[5,0]


################################################################

#       Elemento B

DesNod_Glo_B = np.zeros([6,1])

DesNod_Glo_B[0,0]=u2
DesNod_Glo_B[1,0]=v2
DesNod_Glo_B[2,0]=theta2
DesNod_Glo_B[3,0]=u3
DesNod_Glo_B[4,0]=v3
DesNod_Glo_B[5,0]=theta3

DesNod_Loc_B = Mtrans_B@DesNod_Glo_B

u2_B = DesNod_Loc_B[0,0]
v2_B = DesNod_Loc_B[1,0]
theta2_B = DesNod_Loc_B[2,0]
u3_B = DesNod_Loc_B[3,0]
v3_B = DesNod_Loc_B[4,0]
theta3_B = DesNod_Loc_B[5,0]

#       Elemento C

DesNod_Glo_C=np.zeros([6,1])

DesNod_Glo_C[0,0]=u3
DesNod_Glo_C[1,0]=v3
DesNod_Glo_C[2,0]=theta3
DesNod_Glo_C[3,0]=u4
DesNod_Glo_C[4,0]=v4
DesNod_Glo_C[5,0]=theta4C

DesNod_Loc_C = Mtrans_C@DesNod_Glo_C

u3_C = DesNod_Loc_C[0,0]
v3_C = DesNod_Loc_C[1,0]
theta3_C = DesNod_Loc_C[2,0]
u4_C = DesNod_Loc_C[3,0]
v4_C = DesNod_Loc_C[4,0]
theta4_C = DesNod_Loc_C[5,0]

#       Elemento D

DesNod_Glo_D=np.zeros([6,1])

DesNod_Glo_D[0,0]=u4
DesNod_Glo_D[1,0]=v4
DesNod_Glo_D[2,0]=theta4D
DesNod_Glo_D[3,0]=u5
DesNod_Glo_D[4,0]=v5
DesNod_Glo_D[5,0]=theta5

DesNod_Loc_D = Mtrans_D@DesNod_Glo_D

u4_D = DesNod_Loc_D[0,0]
v4_D = DesNod_Loc_D[1,0]
theta4_D = DesNod_Loc_D[2,0]
u5_D = DesNod_Loc_D[3,0]
v5_D = DesNod_Loc_D[4,0]
theta5_D = DesNod_Loc_D[5,0]

#%% Calculo de las Reacciones

Vector_Des_A = np.zeros([6,1])
Vector_Des_A[0,0] = 0
Vector_Des_A[1,0] = 0
Vector_Des_A[2,0] = theta1
Vector_Des_A[3,0] = u2
Vector_Des_A[4,0] = v2
Vector_Des_A[5,0] = theta2

Vector_Des_E = np.zeros([6,1])
Vector_Des_E[0,0] = 0
Vector_Des_E[1,0] = 0
Vector_Des_E[2,0] = theta6
Vector_Des_E[3,0] = u5
Vector_Des_E[4,0] = v5
Vector_Des_E[5,0] = theta5

FX1 = KA[0]@Vector_Des_A + Vemp_GA[0,0]
FY1 = KA[1]@Vector_Des_A + Vemp_GA[1,0]

FX6 = KA[0]@Vector_Des_E + Vemp_GE[0,0]
FY6 = KA[1]@Vector_Des_E + Vemp_GE[1,0]


#%% Campos de Desplazamientos en locales

U_A,V_A = campo_desplazamientos_pilas(u1_A,u2_A,v1_A,v2_A,theta1_A,theta2_A,E,Ix_pi,LA,0,0,A_PI)
U_E,V_E = campo_desplazamientos_pilas(u6_E,u5_E,v6_E,v5_E,theta6_E,theta5_E,E,Ix_pi,LE,0,0,A_PI)    
                                        
U_B,V_B = campo_desplazamientos_portico(u2_B,u3_B,v2_B,v3_B,theta2_B,theta3_B,E,Ix_P,LB,p_B,q_B,A_P)
U_C,V_C_BAD = campo_desplazamientos_portico(u3_C,u4_C,v3_C,v4_C,theta3_C,theta4_C,E,Ix_P,LC,p_C,q_C1,A_P)
U_D,V_D = campo_desplazamientos_portico(u4_D,u5_D,v4_D,v5_D,theta4_D,theta5_D,E,Ix_P,LD,p_D,q_D,A_P)

# Elemento C

#q1 va hasta LC/2

Psi1=1-(x/LC)
Psi2=1-3*(x/LC)**2+2*(x/LC)**3
Psi3=((x/LC)-2*(x/LC)**2+(x/LC)**3)*LC
Psi4=(x/LC)
Psi5=3*(x/LC)**2-2*(x/LC)**3
Psi6=(-(x/LC)**2+(x/LC)**3)*LC

#Funcion de Green

Gxx1 = (LC/(A_P*E))*Psi4*Psi1.subs({x:xi})
Gxx2 = (LC/(A_P*E))*Psi1*Psi4.subs({x:xi})

Gyy1=(LC**3/(6*E*Ix_P))*(-(x/LC  )**3*Psi2.subs({x:xi})+3*(x/LC  )**2*Psi3.subs({x:xi})/LC)
Gyy2=(LC**3/(6*E*Ix_P))*(-(1-(x/LC))**3*Psi5.subs({x:xi})-3*(1-(x/LC))**2*Psi6.subs({x:xi})/LC)
    

#Campo Homogeneo

VCh = Psi2*v3_C + Psi3*theta3_C + Psi5*v4_C + Psi6*theta4_C

#Campo Empotrado

VCf1 = sy.integrate(q_C1.subs({x:xi})*Gyy2,(xi,0,x)) + sy.integrate(q_C1.subs({x:xi})*Gyy1,(xi,x,LC/2))
VCf2 = sy.integrate(q_C1.subs({x:xi})*Gyy2,(xi,0,LC/2)) + sy.integrate((0*x).subs({x:xi})*Gyy2,(xi,LC/2,x)) + sy.integrate((0*x).subs({x:xi})*Gyy1,(xi,x,LC))

# Campo Total

V_C1 = VCh + VCf1
V_C2 = VCh + VCf2

# Cálculo de la fuerza que el suelo ejerce sobre las pilas

# Elemento A

F_soil_A=-kl*V_A

# Elemento E

F_soil_E=-kl*V_E

#%% Cálculo de las fuerzas internas 

#       Elemento A
PA = A_PI*E*sy.diff(U_A,x,1)
MA = E*Ix_pi*sy.diff(V_A,x,2)
VA = -E*Ix_pi*sy.diff(V_A,x,3)

#       Elemento E
PE = A_PI*E*sy.diff(U_E,x,1)
ME = E*Ix_pi*sy.diff(V_E,x,2)
VE = -E*Ix_pi*sy.diff(V_E,x,3)


#       Elemento B
PB = A_P*E*sy.diff(U_B,x,1)
MB = E*Ix_P*sy.diff(V_B,x,2)
VB = -E*Ix_P*sy.diff(V_B,x,3)

#       Elemento C
PC = A_P*E*sy.diff(U_C,x,1)

MC1 = E*Ix_P*sy.diff(V_C1,x,2) #        Para x entre 0 y LC/2 
MC2 = E*Ix_P*sy.diff(V_C2,x,2) #        Para x entre LC/2 y LC

VC1 = -E*Ix_P*sy.diff(V_C1,x,3) #       Para x entre 0 y LC/2
VC2 = -E*Ix_P*sy.diff(V_C2,x,3) #       Para x entre LC/2 y LC

#       Elemento D
PD = A_P*E*sy.diff(U_D,x,1)
MD = E*Ix_P*sy.diff(V_D,x,2)
VD = -E*Ix_P*sy.diff(V_D,x,3)


#%% Revision del equilibrio de la estructura



SFX=FX1[0,0]+FX6[0,0]-(Q2*e/2)-sy.integrate(F_soil_A,(x,0,LA))+sy.integrate(F_soil_E,(x,0,LE))
SFY=FY1[0,0]+FY6[0,0]-(Q1*a/2) - (Q1*B/2)/2
#SM1=M1+M3+FY3*8-30*2*2-40*2/2*(3-2/3)+50*(4+2/3)-50*(8-2/3)

#%% Revisiones
#   13.0 Revisiones 

Error=sy.zeros(50,1)

#   13.1 Cumplimiento de ecuaciones diferenciales gobernantes de cada elemento

 #Cumplimiento ecuacion diferencial elemento A
Error[0,0]=sy.expand(A_PI*E*sy.diff(U_A,x,2)+0)
Error[1,0]=sy.expand(Ix_pi*E*sy.diff(V_A,x,4)+(kl*V_A)-0)
 
#Cumplimiento ecuacion diferencial elemento B

Error[2,0]=sy.expand(A_P*E*sy.diff(U_B,x,2)+p_B)
Error[3,0]=sy.expand(Ix_P*E*sy.diff(V_B,x,4)-q_B)

#Cumplimiento ecuacion diferencial elemento C primer tramo 
Error[4,0]=sy.expand(A_P*E*sy.diff(U_C,x,2)+0)
Error[5,0]=sy.expand(Ix_P*E*sy.diff(V_C1,x,4)-q_C1)

#Cumplimiento ecuacion diferencial elemento C segundo tramo
Error[6,0]=sy.expand(A_P*E*sy.diff(U_C,x,2)+0)
Error[7,0]=sy.expand(Ix_P*E*sy.diff(V_C2,x,4)-q_C2)

 #Cumplimiento ecuacion diferencial elemento D
Error[8,0]=sy.expand(A_P*E*sy.diff(U_D,x,2)+p_D)
Error[9,0]=sy.expand(Ix_P*E*sy.diff(V_D,x,4)-q_D)
 
 #Cumplimiento ecuacion diferencial elemento E
Error[10,0]=sy.expand(A_PI*E*sy.diff(U_E,x,2)+0)
Error[11,0]=sy.expand(Ix_pi*E*sy.diff(V_E,x,4)+(kl*V_E)-0)

 
#   13.2 Cumplimiento de continuidad de desplazamientos

#   Nudo 1
Error[12,0]=U_A.subs({x:0})                                                                                                                   
Error[13,0]=V_A.subs({x:0})


#   Nudo 2
Error[14,0]=sy.expand(U_A.subs({x:LA})-U_B.subs({x:0}))
Error[15,0]=sy.expand(V_A.subs({x:LA})-V_B.subs({x:0}))
Error[16,0]=sy.expand(sy.diff(PA,x,1).subs({x:LA})-sy.diff(PB,x,1).subs({x:0}))  
Error[17,0]=sy.expand(sy.diff(VA,x,2).subs({x:LA})-sy.diff(VB,x,2).subs({x:0}))  
Error[18,0]=sy.expand(-sy.diff(MA,x,3).subs({x:LA})+sy.diff(MB,x,3).subs({x:0}))  
 
#   Nudo 3
Error[19,0]=sy.expand(U_B.subs({x:LB})-U_C.subs({x:0}))
Error[20,0]=sy.expand(V_B.subs({x:LB})-V_C1.subs({x:0}))
Error[21,0]=sy.expand(sy.diff(PB,x,1).subs({x:LB})-sy.diff(PC,x,1).subs({x:0}))  
Error[22,0]=sy.expand(sy.diff(VB,x,2).subs({x:LB})-sy.diff(VC1,x,2).subs({x:0}))  
Error[23,0]=sy.expand(-sy.diff(MB,x,3).subs({x:LB})+sy.diff(MC1,x,3).subs({x:0}))   
 
#   Nudo 4
Error[24,0]=sy.expand(U_C.subs({x:LC})-U_D.subs({x:0}))
Error[25,0]=sy.expand(V_C2.subs({x:LC})-V_D.subs({x:0}))
Error[26,0]=sy.expand(sy.diff(PC,x,1).subs({x:LC})-sy.diff(PD,x,1).subs({x:0}))  
Error[27,0]=sy.expand(sy.diff(VC2,x,2).subs({x:LC})-sy.diff(VD,x,2).subs({x:0}))  
Error[28,0]=sy.expand(-sy.diff(MC2,x,3).subs({x:LC})+sy.diff(MD,x,3).subs({x:0})) 

#   Nudo 5
Error[29,0]=sy.expand(U_D.subs({x:LD})-U_E.subs({x:0}))
Error[30,0]=sy.expand(V_D.subs({x:LD})-V_E.subs({x:0}))
Error[31,0]=sy.expand(sy.diff(PD,x,1).subs({x:LD})-sy.diff(PE,x,1).subs({x:0}))  
Error[32,0]=sy.expand(sy.diff(VD,x,2).subs({x:LD})-sy.diff(VE,x,2).subs({x:0}))  
Error[33,0]=sy.expand(-sy.diff(MD,x,3).subs({x:LD})+sy.diff(ME,x,3).subs({x:0}))    
 
#   Nudo 1
Error[34,0]=U_E.subs({x:0})                                                                                                                   
Error[35,0]=V_E.subs({x:0}) 



if SFX or SFY != 0:
    print("NO hay EQUILIBRIO en la estructura, sfx, sfy distintos de 0 \n" "SFX=",  SFX, "SFY=",SFY )
#%% Tablas

#def Tablas_Fuerzas_internas(FI,xi,xj,n,F):
#    import pandas as pd
#    xE = np.linspace(float(xi),float(xj),n)
#    data = {'$x_E$':[], F :[]}
#    for i in xE:
#       valor = np.round(float(FI.subs({x:i})),decimals = 3)
#       data['$x_E$'].append(np.round(float(i),decimals=3))
#       data[str(F)].append(valor)
#    tabla = pd.DataFrame.from_dict(data)
#    
#    return tabla 
#    
#PA_Tabla = Tablas_Fuerzas_internas(PA,0,LA,10,'P(x)')
#VA_Tabla = Tablas_Fuerzas_internas(VA,0,LA,10,'V(x)')
#MA_Tabla = Tablas_Fuerzas_internas(MA,0,LA,10,'M(x)')
#
#PB_Tabla = Tablas_Fuerzas_internas(PB,0,LB,10,'P(x)')
#VB_Tabla = Tablas_Fuerzas_internas(VB,0,LB,10,'V(x)')
#MB_Tabla = Tablas_Fuerzas_internas(MB,0,LB,10,'M(x)')
#
#PD_Tabla = Tablas_Fuerzas_internas(PD,0,LD,10,'P(x)')
#VD_Tabla = Tablas_Fuerzas_internas(VD,0,LD,10,'V(x)')
#MD_Tabla = Tablas_Fuerzas_internas(MD,0,LD,10,'M(x)')
#
#PE_Tabla = Tablas_Fuerzas_internas(PE,0,LE,10,'P(x)')
#VE_Tabla = Tablas_Fuerzas_internas(VE,0,LE,10,'V(x)')
#ME_Tabla = Tablas_Fuerzas_internas(ME,0,LE,10,'M(x)')
#
#PC_Tabla = Tablas_Fuerzas_internas(PC,0,LC,10,'P(x)')
#
#VC1_Tabla = Tablas_Fuerzas_internas(VC1,0,(LC),10,'V(x)').drop(index=[5,6,7,8,9])
#VC2_Tabla = Tablas_Fuerzas_internas(VC2,0,LC,10,'V(x)').drop(index=[0,1,2,3,4])
#
#MC1_Tabla = Tablas_Fuerzas_internas(MC1,0,(LC),10,'M(x)').drop(index=[5,6,7,8,9])
#MC2_Tabla = Tablas_Fuerzas_internas(MC2,0,LC,10,'M(x)').drop(index=[0,1,2,3,4])
#
#tablas = [PA_Tabla,VA_Tabla,MA_Tabla,
#          PB_Tabla,VB_Tabla,MB_Tabla,
#          PD_Tabla,VD_Tabla,MD_Tabla,
#          PE_Tabla,VE_Tabla,ME_Tabla,
#          PC_Tabla,VC1_Tabla,VC2_Tabla,MC1_Tabla,MC2_Tabla]
#
#VC_Tabla = pd.concat([VC1_Tabla,VC2_Tabla], axis=0, sort=False).reset_index(drop=True)
#MC_Tabla = pd.concat([MC1_Tabla,MC2_Tabla], axis=0, sort=False).reset_index(drop=True)
#
#Elemento_A = pd.merge(PA_Tabla,pd.merge(VA_Tabla,MA_Tabla,on='$x_E$'), on='$x_E$')
#Elemento_B = pd.merge(PB_Tabla,pd.merge(VB_Tabla,MB_Tabla,on='$x_E$'), on='$x_E$')
#Elemento_C = pd.merge(PC_Tabla,pd.merge(VC_Tabla,MC_Tabla,on='$x_E$'), on='$x_E$')
#Elemento_D = pd.merge(PD_Tabla,pd.merge(VD_Tabla,MD_Tabla,on='$x_E$'), on='$x_E$')
#Elemento_E = pd.merge(PE_Tabla,pd.merge(VE_Tabla,ME_Tabla,on='$x_E$'), on='$x_E$')
#
#
#Elemento_A.name = 'Elemento_A'
#Elemento_B.name = 'Elemento_B'
#Elemento_C.name = 'Elemento_C'
#Elemento_D.name = 'Elemento_D'
#Elemento_E.name = 'Elemento_E'
#
#Elementos=[Elemento_A,Elemento_B,Elemento_C,Elemento_D,Elemento_E]
#
##for j in tablas:
##    print(j.keys(), '\n' ,j.to_latex(index=False) )
##    
#for jj in Elementos:
#    print(jj.name, '\n' ,jj.to_latex(index=False) )  
    
#%% Figuras

plt.close('all')

EscalaP=0.009
EscalaV=0.03
EscalaM=0.0099

Escala=100
Nx=100

x1,y1 = 0,0
x2,y2 = 0,3
x3,y3 = 3,6
x4,y4 = 8,6
x5,y5 = 11,3
x6,y6 = 11,0

xANum=np.linspace(0,float(LA),Nx)
xBNum=np.linspace(0,float(LB),Nx)
xCNum=np.linspace(0,float(LC),Nx)
#xC2Num=np.linspace(LC/2,float(LC),Nx)
xDNum=np.linspace(0,float(LD),Nx)
xENum=np.linspace(0,float(LE),Nx)

uANum=np.zeros([Nx])
uBNum=np.zeros([Nx])
uCNum=np.zeros([Nx])
#uC2Num=np.zeros([Nx])
uDNum=np.zeros([Nx])
uENum=np.zeros([Nx])

vANum=np.zeros([Nx])
vBNum=np.zeros([Nx])
vCNum=np.zeros([Nx])
#vC2Num=np.zeros([Nx])
vDNum=np.zeros([Nx])
vENum=np.zeros([Nx])

#######################     Campos de fuerzas internas

PANum=np.zeros([Nx])
VANum=np.zeros([Nx])
MANum=np.zeros([Nx])

PENum=np.zeros([Nx])
VENum=np.zeros([Nx])
MENum=np.zeros([Nx])

PBNum=np.zeros([Nx])
VBNum=np.zeros([Nx])
MBNum=np.zeros([Nx])

PCNum=np.zeros([Nx])
VCNum=np.zeros([Nx])#        Para x entre 0 y LC/2 
MCNum=np.zeros([Nx])#        Para x entre 0 y LC/2 
#VC2Num=np.zeros([Nx])#        Para x entre LC/2 y LC
#MC2Num=np.zeros([Nx])#        Para x entre LC/2 y LC

PDNum=np.zeros([Nx])
VDNum=np.zeros([Nx])
MDNum=np.zeros([Nx])




for ix in range(Nx):
    uANum[ix]=U_A.subs({x:xANum[ix]})
    vANum[ix]=V_A.subs({x:xANum[ix]})
    PANum[ix]=PA.subs({x:xANum[ix]})
    VANum[ix]=VA.subs({x:xANum[ix]})
    MANum[ix]=MA.subs({x:xANum[ix]})
    
for ix in range(Nx):
    uBNum[ix]=U_B.subs({x:xBNum[ix]})
    vBNum[ix]=V_B.subs({x:xBNum[ix]})
    PBNum[ix]=PB.subs({x:xBNum[ix]})
    VBNum[ix]=VB.subs({x:xBNum[ix]})
    MBNum[ix]=MB.subs({x:xBNum[ix]})
    
#for ix in range(Nx):
#    uC1Num[ix]=U_C.subs({x:xC1Num[ix]})
#    vC1Num[ix]=V_C1.subs({x:xC1Num[ix]})
#    PCNum[ix] = PC.subs({x:xC1Num[ix]})
#    VC1Num[ix]=VC1.subs({x:xC1Num[ix]})
#    MC1Num[ix]=MC1.subs({x:xC1Num[ix]})
#
#for ix in range(Nx):
#    uC2Num[ix]=U_C.subs({x:xC2Num[ix]})
#    vC2Num[ix]=V_C2.subs({x:xC2Num[ix]})
#    PCNum[ix] = PC.subs({x:xC1Num[ix]})
#    VC2Num[ix]=VC2.subs({x:xC1Num[ix]})
#    MC2Num[ix]=MC2.subs({x:xC1Num[ix]})
    
for ix in range(Nx):
    if xCNum[ix] < float(LC/2):
        uCNum[ix]=U_C.subs({x:xCNum[ix]})
        vCNum[ix]=V_C1.subs({x:xCNum[ix]})
        PCNum[ix] = PC.subs({x:xCNum[ix]})
        VCNum[ix]=VC1.subs({x:xCNum[ix]})
        MCNum[ix]=MC1.subs({x:xCNum[ix]})
    
    else:
        uCNum[ix]=U_C.subs({x:xCNum[ix]})
        vCNum[ix]=V_C2.subs({x:xCNum[ix]})
        PCNum[ix] = PC.subs({x:xCNum[ix]})
        VCNum[ix]=VC2.subs({x:xCNum[ix]})
        MCNum[ix]=MC2.subs({x:xCNum[ix]})
    
    
        

for ix in range(Nx):
    uDNum[ix]=U_D.subs({x:xDNum[ix]})
    vDNum[ix]=V_D.subs({x:xDNum[ix]})
    PDNum[ix]=PD.subs({x:xDNum[ix]})
    VDNum[ix]=VD.subs({x:xDNum[ix]})
    MDNum[ix]=MD.subs({x:xDNum[ix]})

for ix in range(Nx):
    uENum[ix]=U_E.subs({x:xENum[ix]})
    vENum[ix]=V_E.subs({x:xENum[ix]})
    PENum[ix]=PE.subs({x:xENum[ix]})
    VENum[ix]=VE.subs({x:xENum[ix]})
    MENum[ix]=ME.subs({x:xENum[ix]})


xAFin=xANum+uANum*Escala
yAFin=0+vANum*Escala

xBFin=xBNum+uBNum*Escala
yBFin=0+vBNum*Escala

xCFin=xCNum+uCNum*Escala
yCFin=0+vCNum*Escala

#xC2Fin=xC2Num+uC2Num*Escala
#yC2Fin=0+vC2Num*Escala


xDFin=xDNum+uDNum*Escala
yDFin=0+vDNum*Escala

xEFin=xENum+uENum*Escala
yEFin=0+vENum*Escala

xAGloFig=np.cos(float(Theta_A))*xAFin-np.sin(float(Theta_A))*yAFin
yAGloFig=np.sin(float(Theta_A))*xAFin+np.cos(float(Theta_A))*yAFin

xBGloFig=np.cos(float(Theta_B))*xBFin-np.sin(float(Theta_B))*yBFin+x2
yBGloFig=np.sin(float(Theta_B))*xBFin+np.cos(float(Theta_B))*yBFin+y2

xCGloFig=np.cos(float(Theta_C))*xCFin-np.sin(float(Theta_C))*yCFin+x3
yCGloFig=np.sin(float(Theta_C))*xCFin+np.cos(float(Theta_C))*yCFin+y3

#xC2GloFig=np.cos(float(Theta_C))*xC2Fin-np.sin(float(Theta_C))*yC2Fin+x3
#yC2GloFig=np.sin(float(Theta_C))*xC2Fin+np.cos(float(Theta_C))*yC2Fin+y3

xDGloFig=np.cos(float(Theta_D))*xDFin-np.sin(float(Theta_D))*yDFin+x4
yDGloFig=np.sin(float(Theta_D))*xDFin+np.cos(float(Theta_D))*yDFin+y4

xEGloFig=np.cos(float(Theta_E))*xEFin-np.sin(float(Theta_E))*yEFin+x6
yEGloFig=np.sin(float(Theta_E))*xEFin+np.cos(float(Theta_E))*yEFin+y6



plt.figure(1,figsize=(8,5))

#   Figura elementos

plt.plot([x1,x2],[y1,y2],color='k')
plt.plot([x2,x3],[y2,y3],color='k')
plt.plot([x3,x4],[y3,y4],color='k')
plt.plot([x4,x5],[y4,y5],color='k')
plt.plot([x5,x6],[y5,y6],color='k')

#   Figura Deformada
plt.plot(xAGloFig,yAGloFig,color='r',linestyle='--')
plt.plot(xBGloFig,yBGloFig,color='r',linestyle='--')
plt.plot(xCGloFig,yCGloFig,color='r',linestyle='--')
#plt.plot(xC2GloFig,yC2GloFig,color='magenta',linestyle='--')
plt.plot(xDGloFig,yDGloFig,color='r',linestyle='--')
plt.plot(xEGloFig,yEGloFig,color='r',linestyle='--')


plt.grid('on')
plt.axis('equal')
plt.xlabel(r'$x[m]$',fontsize=16)
plt.ylabel(r'$y[m]$',fontsize=16)
plt.tick_params(labelsize=16)
plt.title('Configuración deformada')
#plt.text(x1+0.5  ,y1+0.5,np.round(float(MA.subs({x:0 })),3),fontsize=16)
#plt.text(x2-0.7  ,y2+0.5,np.round(float(MA.subs({x:LA})),3),fontsize=16)
#plt.text(x3-0.8  ,y3,np.round(float(MB.subs({x:LB})),3),fontsize=16)
#plt.text(x4-0.5  ,y4-1.5,np.round(float(MD.subs({x:0})),3),fontsize=16)
#plt.text(x5-0.5  ,y5,np.round(float(MD.subs({x:LD})),3),fontsize=16)
#plt.text(x5-0.5  ,y6+1.5,np.round(float(ME.subs({x:0})),3),fontsize=16)

plt.savefig('Figuras\ConfiguraciónDeformada.pdf')


plt.figure(2,figsize=(8,5))

#   Figura elementos

plt.plot([x1,x2],[y1,y2],color='k')
plt.plot([x2,x3],[y2,y3],color='k')
plt.plot([x3,x4],[y3,y4],color='k')
plt.plot([x4,x5],[y4,y5],color='k')
plt.plot([x5,x6],[y5,y6],color='k')

# Figura Axial

plt.plot(xANum*np.cos(float(Theta_A))-PANum*EscalaP*np.sin(float(Theta_A)),xANum*np.sin(float(Theta_A))+PANum*EscalaP*np.cos(float(Theta_A)),color='k',linestyle='--')
plt.plot(x2+xBNum*np.cos(float(Theta_B))-PBNum*EscalaP*np.sin(float(Theta_B)),y2+xBNum*np.sin(float(Theta_B))+PBNum*EscalaP*np.cos(float(Theta_B)),color='k',linestyle='--')

plt.plot(x3+xCNum*np.cos(float(Theta_C))-PCNum*EscalaP*np.sin(float(Theta_C)),y3+xCNum*np.sin(float(Theta_C))+PCNum*EscalaP*np.cos(float(Theta_C)),color='k',linestyle='--')
#plt.plot(x3+xC2Num*np.cos(float(Theta_C))-PCNum*EscalaP*np.sin(float(Theta_C)),y3+xC2Num*np.sin(float(Theta_C))+PCNum*EscalaP*np.cos(float(Theta_C)),color='k',linestyle='--')

plt.plot(x4+xDNum*np.cos(float(Theta_D))-PDNum*EscalaP*np.sin(float(Theta_D)),y4+xDNum*np.sin(float(Theta_D))+PDNum*EscalaP*np.cos(float(Theta_D)),color='k',linestyle='--')
plt.plot(x6+xENum*np.cos(float(Theta_E))-PENum*EscalaP*np.sin(float(Theta_E)),y6+xENum*np.sin(float(Theta_E))+PENum*EscalaP*np.cos(float(Theta_E)),color='k',linestyle='--')

plt.grid('on')
plt.axis('equal')
plt.xlabel(r'$x[m]$',fontsize=16)
plt.ylabel(r'$y[m]$',fontsize=16)
plt.tick_params(labelsize=16)
plt.title('Campo Fuerza Axial')
plt.text(x1+0.5  ,y1+0.5,np.round(float(PA.subs({x:0 })),3),fontsize=16)
plt.text(x2-0.7  ,y2+0.5,np.round(float(PA.subs({x:LA})),3),fontsize=16)
plt.text(x3-0.8  ,y3,np.round(float(PB.subs({x:LB})),3),fontsize=16)
plt.text(x4-0.5  ,y4-1.5,np.round(float(PC.subs({x:0})),3),fontsize=16)
plt.text(x5-2.5  ,y5,np.round(float(PD.subs({x:LD})),3),fontsize=16)
plt.text(x6-2.5  ,y6+0.3,np.round(float(PE.subs({x:0})),3),fontsize=16)

plt.savefig('Figuras\Campo Fuerza Axial.pdf')

plt.figure(3,figsize=(8,5))

#   Figura elementos

plt.plot([x1,x2],[y1,y2],color='k')
plt.plot([x2,x3],[y2,y3],color='k')
plt.plot([x3,x4],[y3,y4],color='k')
plt.plot([x4,x5],[y4,y5],color='k')
plt.plot([x5,x6],[y5,y6],color='k')

# Figura Cortante

plt.plot(xANum*np.cos(float(Theta_A))-VANum*EscalaV*np.sin(float(Theta_A)),xANum*np.sin(float(Theta_A))+VANum*EscalaV*np.cos(float(Theta_A)),color='k',linestyle='--')
plt.plot(x2+xBNum*np.cos(float(Theta_B))-VBNum*EscalaV*np.sin(float(Theta_B)),y2+xBNum*np.sin(float(Theta_B))+VBNum*EscalaV*np.cos(float(Theta_B)),color='k',linestyle='--')

plt.plot(x3+xCNum*np.cos(float(Theta_C))-VCNum*EscalaV*np.sin(float(Theta_C)),y3+xCNum*np.sin(float(Theta_C))+VCNum*EscalaV*np.cos(float(Theta_C)),color='k',linestyle='--')
#plt.plot(x3+xC2Num*np.cos(float(Theta_C))-VC2Num*EscalaV*np.sin(float(Theta_C)),y3+xC2Num*np.sin(float(Theta_C))+VC2Num*EscalaV*np.cos(float(Theta_C)),color='k',linestyle='--')

plt.plot(x4+xDNum*np.cos(float(Theta_D))-VDNum*EscalaV*np.sin(float(Theta_D)),y4+xDNum*np.sin(float(Theta_D))+VDNum*EscalaV*np.cos(float(Theta_D)),color='k',linestyle='--')
plt.plot(x6+xENum*np.cos(float(Theta_E))-VENum*EscalaV*np.sin(float(Theta_E)),y6+xENum*np.sin(float(Theta_E))+VENum*EscalaV*np.cos(float(Theta_E)),color='k',linestyle='--')

plt.grid('on')
plt.axis('equal')
plt.xlabel(r'$x[m]$',fontsize=16)
plt.ylabel(r'$y[m]$',fontsize=16)
plt.tick_params(labelsize=16)
plt.title('Campo Fuerza Cortante')
plt.text(x1+0.5  ,y1+0.5,np.round(float(VA.subs({x:0 })),3),fontsize=16)
plt.text(x2-0.7  ,y2+0.5,np.round(float(VA.subs({x:LA})),3),fontsize=16)
plt.text(x3-1.4  ,y3-0.3,np.round(float(VB.subs({x:LB})),3),fontsize=16)
plt.text(x4-1.2  ,y4-0.6,np.round(float(VD.subs({x:0})),3),fontsize=16)
plt.text(x5-2.5  ,y5,np.round(float(VD.subs({x:LD})),3),fontsize=16)
plt.text(x5-2.0  ,y6+0.3,np.round(float(VE.subs({x:0})),3),fontsize=16)

plt.savefig('Figuras\Campo Fuerza Cortante.pdf')

plt.figure(4,figsize=(8,5))

#   Figura elementos

plt.plot([x1,x2],[y1,y2],color='k')
plt.plot([x2,x3],[y2,y3],color='k')
plt.plot([x3,x4],[y3,y4],color='k')
plt.plot([x4,x5],[y4,y5],color='k')
plt.plot([x5,x6],[y5,y6],color='k')

# Figura Momentos

plt.plot(xANum*np.cos(float(Theta_A))-MANum*EscalaM*np.sin(float(Theta_A)),xANum*np.sin(float(Theta_A))+MANum*EscalaM*np.cos(float(Theta_A)),color='k',linestyle='--')
plt.plot(x2+xBNum*np.cos(float(Theta_B))-MBNum*EscalaM*np.sin(float(Theta_B)),y2+xBNum*np.sin(float(Theta_B))+MBNum*EscalaM*np.cos(float(Theta_B)),color='k',linestyle='--')

plt.plot(x3+xCNum*np.cos(float(Theta_C))-MCNum*EscalaM*np.sin(float(Theta_C)),y3+xCNum*np.sin(float(Theta_C))+MCNum*EscalaM*np.cos(float(Theta_C)),color='k',linestyle='--')
#plt.plot(x3+xC2Num*np.cos(float(Theta_C))-MC2Num*EscalaM*np.sin(float(Theta_C)),y3+xC2Num*np.sin(float(Theta_C))+MC2Num*EscalaM*np.cos(float(Theta_C)),color='k',linestyle='--')

plt.plot(x4+xDNum*np.cos(float(Theta_D))-MDNum*EscalaM*np.sin(float(Theta_D)),y4+xDNum*np.sin(float(Theta_D))+MDNum*EscalaM*np.cos(float(Theta_D)),color='k',linestyle='--')
plt.plot(x6+xENum*np.cos(float(Theta_E))-MENum*EscalaM*np.sin(float(Theta_E)),y6+xENum*np.sin(float(Theta_E))+MENum*EscalaM*np.cos(float(Theta_E)),color='k',linestyle='--')

plt.grid('on')
plt.axis('equal')
plt.xlabel(r'$x[m]$',fontsize=16)
plt.ylabel(r'$y[m]$',fontsize=16)
plt.tick_params(labelsize=16)
plt.title('Campo Momento Flector')
plt.text(x1+0.5  ,y1+0.5,np.round(float(MA.subs({x:0 })),3),fontsize=16)
plt.text(x2-0.7  ,y2+0.5,np.round(float(MA.subs({x:LA})),3),fontsize=16)
plt.text(x3-0.8  ,y3-0.8,np.round(float(MB.subs({x:LB})),3),fontsize=16)
plt.text(x4-0.5  ,y4-1.0,np.round(float(MD.subs({x:0})),3),fontsize=16)
plt.text(x5-2.0  ,y5,np.round(float(MD.subs({x:LD})),3),fontsize=16)
plt.text(x5-0.7  ,y6+0.3,np.round(float(ME.subs({x:0})),3),fontsize=16)

plt.savefig('Figuras\Campo Momento Flector.pdf')

#
##%% Funtions to latex
#
#for ij in range(1):
#    ls=[]
#    x = ['#' for i in range(30)]
#    print(x)
#
#def funciones(F,n):
#    return sy.latex(sy.simplify(sy.N(F,n)))
#
#def Matrices(M,n):
#    ma = np.round(M,n)
#    sma = sy.Matrix(ma)
#    return sy.latex(sma)
#
#Nombres=['elemento A','elemento B','elemento C','elemento D','elemento E']
#
#Matrices_locales = [Matrices(Mloc_A,2),Matrices(Mloc_B,2),
#                    Matrices(Mloc_C,2),Matrices(Mloc_D,2),Matrices(Mloc_E,2)]
#
#Matrices_transformación = [Matrices(Mtrans_A,2),Matrices(Mtrans_B,2),
#                    Matrices(Mtrans_C,2),Matrices(Mtrans_D,2),Matrices(Mtrans_E,2)]
#
#fuerzas_empotramiento = [Matrices(Vemp_A,2),Matrices(Vemp_B,2),Matrices(Vemp_C,2),
#                         Matrices(Vemp_D,2),Matrices(Vemp_E,2)]
#
#Matrices_Globales = [Matrices(KA,2),Matrices(KB,2),Matrices(KC,2),Matrices(KD,2),Matrices(KE,2)]
#
#fuerzas_empotramiento_Glo = [Matrices(Vemp_GA,2),Matrices(Vemp_GB,2),Matrices(Vemp_GC,2),
#                         Matrices(Vemp_GD,2),Matrices(Vemp_GE,2)]
#
#Desplazamientos_locales=[Matrices(DesNod_Glo_A,2),Matrices(DesNod_Glo_B,2),Matrices(DesNod_Glo_C,2),
#                        Matrices(DesNod_Glo_D,2),Matrices(DesNod_Glo_E,2)]
#print('Matrices Locales \n')
#
#for k in range(len(Nombres)):
#    print(Nombres[k])
#    print(Matrices_locales[k])
#
#for ij in range(1):
#    ls=[]
#    x = ['#' for i in range(20)]
#    print(x)
#
#print('Matrices De transformación \n')
#
#for k in range(len(Nombres)):
#    print(Nombres[k])
#    print(Matrices_transformación[k])
#
#for ij in range(1):
#    ls=[]
#    x = ['#' for i in range(20)]
#    print(x)
#
#print('fuerzas de empotramiento en locales\n')
#
#for k in range(len(Nombres)):
#    print(Nombres[k])
#    print(fuerzas_empotramiento[k])
#
#for ij in range(1):
#    ls=[]
#    x = ['#' for i in range(20)]
#    print(x)
#
#print('Matrices Globales \n')
#
#for k in range(len(Nombres)):
#    print(Nombres[k])
#    print(Matrices_Globales[k])
#
#for ij in range(1):
#    ls=[]
#    x = ['#' for i in range(20)]
#    print(x)
#
#print('fuerzas de empotramiento_Globales \n')
#
#for k in range(len(Nombres)):
#    print(Nombres[k])
#    print(fuerzas_empotramiento_Glo[k])
#
#for ij in range(1):
#    ls=[]
#    x = ['#' for i in range(20)]
#    print(x)
#
#print('Desplazamientos en coordenadas locales \n')
#
#for k in range(len(Nombres)):
#    print(Nombres[k])
#    print(Desplazamientos_locales[k])
#
#for ij in range(1):
#    ls=[]
#    x = ['#' for i in range(20)]
#    print(x)
#
#print('MATRIZ GRANDE DE RIGIDEZ \n', Matrices(DesNod,2) ,'\n','Vector de Fuerzas de Empotramiento \n',Matrices(FUE_EMP,2))
#
#
#for ij in range(1):
#    ls=[]
#    x = ['#' for i in range(20)]
#    print(x)
#
#print('Resultados con notación   \n',sy.latex(des_notacion))
#
#for ij in range(1):
#    ls=[]
#    x = ['#' for i in range(20)]
#    print(x)
#
#print('Transformación desplzamientos a coordenadas locales \n')
#
#for k in range(len(Nombres)):
#    print(Nombres[k])
#    print(Desplazamientos_locales[k])
#    
#for ij in range(1):
#    ls=[]
#    x = ['#' for i in range(20)]
#    print(x)
#    
#print('Calculo de las reacciones \n','FX1=',np.round(FX1,3),'\n','FY1=',np.round(FY1,3),'\n',
#      'FX6=',np.round(FX6,3),'\n','FY6=',np.round(FY6,3),'\n')
#
#KREA = np.zeros([4,15])
#
#KREA[0] = DesNod[1]
#KREA[1] = DesNod[2]
#KREA[2] = DesNod[11]
#KREA[3] = DesNod[12]
#
#print('Matriz porción reacciones \n', Matrices(KREA,2),'\n')
#
#for ij in range(1):
#    ls=[]
#    x = ['#' for i in range(20)]
#    print(x)
#    
#nombres_campos = ['U_E','V_E']
#nombres_campos_C = ['U_C','V_C1','V_C2']
#Campos_des_loc_A = [funciones(U_A,3),funciones(V_A,3)]
#Campos_des_loc_B = [funciones(U_B,3),funciones(V_B,3)]
#Campos_des_loc_C = [funciones(U_C,3),funciones(V_C1,3),funciones(V_C2,3)]
#Campos_des_loc_D = [funciones(U_D,3),funciones(V_D,3)]
#Campos_des_loc_E = [funciones(U_E,3),funciones(V_E,3)]
#
#Fuerza_suelo = [funciones(F_soil_A,3),funciones(F_soil_E,3)]
#
#fuerzas = ['PE','VA','MA']
#fuerzas_C = ['PC','VC1','VC2','MC1','MC2']
#
#Fuerzas_internas_A = [funciones(PA,3),funciones(VA,3),funciones(MA,3)]
#Fuerzas_internas_B = [funciones(PB,3),funciones(VB,3),funciones(MB,3)]
#Fuerzas_internas_C = [funciones(PC,3),funciones(VC1,3),funciones(VC2,3),funciones(MC1,3),funciones(MC2,3)]
#Fuerzas_internas_D = [funciones(PD,3),funciones(VD,3),funciones(MD,3)]
#Fuerzas_internas_E = [funciones(PE,3),funciones(VE,3),funciones(ME,3)]
#
#print('Campos de Desplazameintos en locales  \n')
#print('Elemento A \n')
#for kl in range(len(nombres_campos)):
#    print(nombres_campos[kl],'\n',(Campos_des_loc_A)[kl],'\n', '\n')
#print('Elemento B \n')    
#for kl in range(len(nombres_campos)):
#    print(nombres_campos[kl],'\n',(Campos_des_loc_B)[kl],'\n', '\n')
#print('Elemento C \n')
#for kl in range(len(nombres_campos_C)):
#    print(nombres_campos_C[kl],'\n',(Campos_des_loc_C)[kl],'\n', '\n')
#print('Elemento D \n')
#for kl in range(len(nombres_campos)):
#    print(nombres_campos[kl],'\n',(Campos_des_loc_D)[kl],'\n', '\n')
#print('Elemento E \n')
#for kl in range(len(nombres_campos)):
#    print(nombres_campos[kl],'\n',(Campos_des_loc_E)[kl],'\n', '\n')
#        
#for ij in range(1):
#    ls=[]
#    x = ['#' for i in range(20)]
#    print(x)    
#
#print('Fuerza de suelos sobre las pilas \n ')
#
##for i in range(len(Fuerza_suelo)):
##    if i == 0:
##        print('\underline{Elemento A} \n',Fuerza_suelo[i],'\n')
##    else:
##        print('\underline{Elemento E} \n',Fuerza_suelo[i],'\n')
#    
#for ij in range(1):
#    ls=[]
#    x = ['#' for i in range(20)]
#    print(x)    
#print('\n')
#for ll in range(len(fuerzas)):
#    print(Nombres[0],'\n')
#    print(fuerzas[ll],'\n',Fuerzas_internas_A[ll],'\n', '\n')
#    
#for ll in range(len(fuerzas)):
#    print(Nombres[1],'\n')
#    print(fuerzas[ll],'\n',Fuerzas_internas_B[ll],'\n', '\n')
#
#for ll in range(len(fuerzas)):
#    print(Nombres[2],'\n')
#    print(fuerzas_C[ll],'\n',Fuerzas_internas_C[ll],'\n', '\n')
#
#for ll in range(len(fuerzas)):
#    print(Nombres[3],'\n')
#    print(fuerzas[ll],'\n',Fuerzas_internas_D[ll],'\n', '\n')
#    
#for ll in range(len(fuerzas)):
#    print(Nombres[4],'\n')
#    print(fuerzas[ll],'\n',Fuerzas_internas_E[ll],'\n', '\n')
#    
#for ij in range(1):
#    ls=[]
#    x = ['#' for i in range(20)]
#    print(x)   
